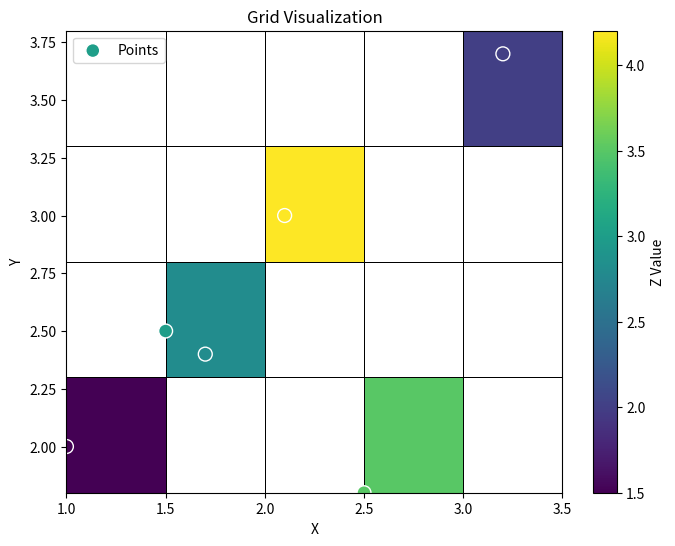

Here is the Python script that generated this plot:
import matplotlib.pyplot as plt
import numpy as np

# Sample points
points = [
    (1.5, 2.5, 3.0), (1.7, 2.4, 2.8), (2.1, 3.0, 4.2),
    (1.0, 2.0, 1.5), (3.2, 3.7, 2.0), (2.5, 1.8, 3.5)
]

# Extract x, y, z coordinates
x_vals, y_vals, z_vals = zip(*points)

# Define grid resolution
grid_resolution = 0.5

# Calculate grid edges for X and Y
x_min, x_max = min(x_vals), max(x_vals)
y_min, y_max = min(y_vals), max(y_vals)
x_edges = np.arange(x_min, x_max + grid_resolution, grid_resolution)
y_edges = np.arange(y_min, y_max + grid_resolution, grid_resolution)

# Create a 2D grid for visualization
X, Y = np.meshgrid(
    (x_edges[:-1] + x_edges[1:]) / 2,  # Midpoints of x bins
    (y_edges[:-1] + y_edges[1:]) / 2   # Midpoints of y bins
)

# Initialize Z grid with NaNs
Z = np.full(X.shape, np.nan)

# Fill Z grid based on the points
for x, y, z in points:
    x_idx = np.digitize(x, x_edges) - 1
    y_idx = np.digitize(y, y_edges) - 1
    if 0 <= x_idx < X.shape[1] and 0 <= y_idx < X.shape[0]:
        Z[y_idx, x_idx] = z  # Assign z value to the corresponding grid cell
    

# Plot the grid
plt.figure(figsize=(8, 6))
plt.pcolormesh(X, Y, Z, shading='auto', cmap='viridis', edgecolors='k', linewidth=0.5)
plt.colorbar(label='Z Value')
plt.scatter(x_vals, y_vals, c=z_vals, cmap='viridis', edgecolor='white', s=100, label='Points')
plt.xlabel('X')
plt.ylabel('Y')
plt.title('Grid Visualization')
plt.legend()
plt.show()
